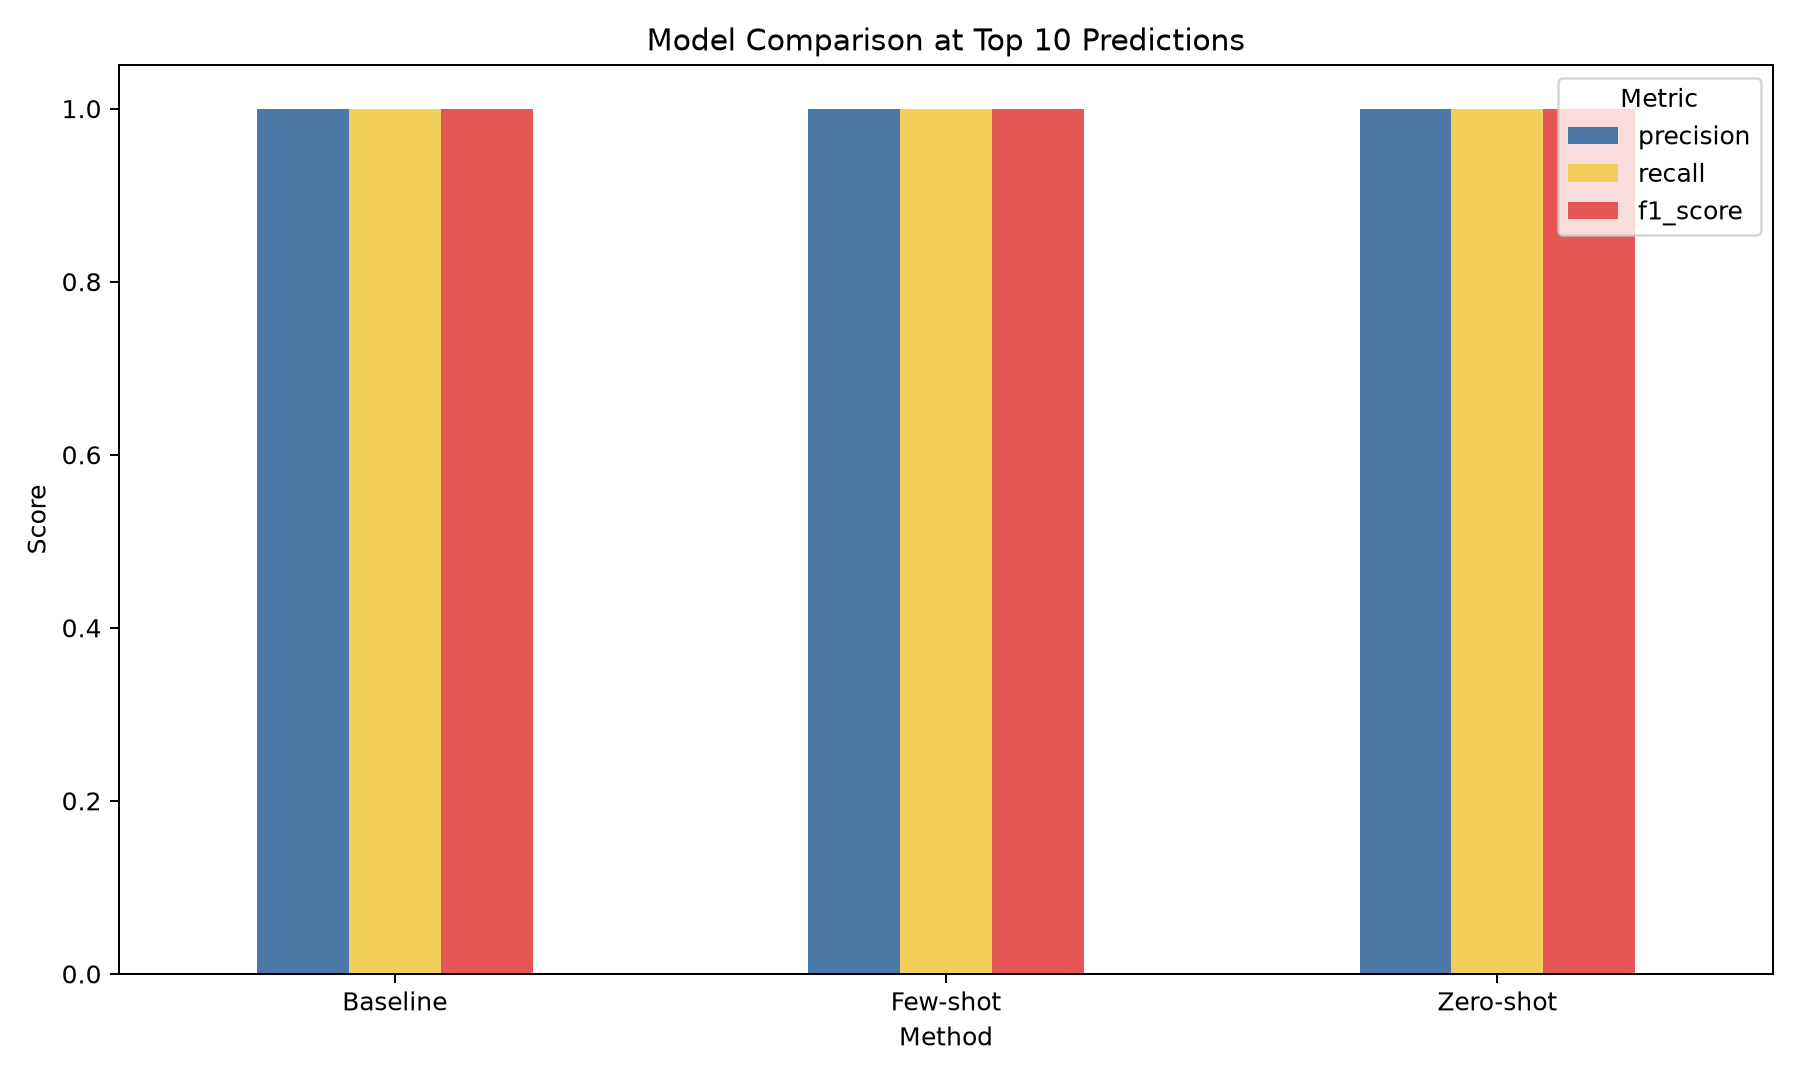

Data behind this chart, as committed beside it:
model, top_k, precision, recall, f1_score
Baseline, 10, 1.0, 1.0, 1.0
Few-shot, 10, 1.0, 1.0, 1.0
Zero-shot, 10, 1.0, 1.0, 1.0
